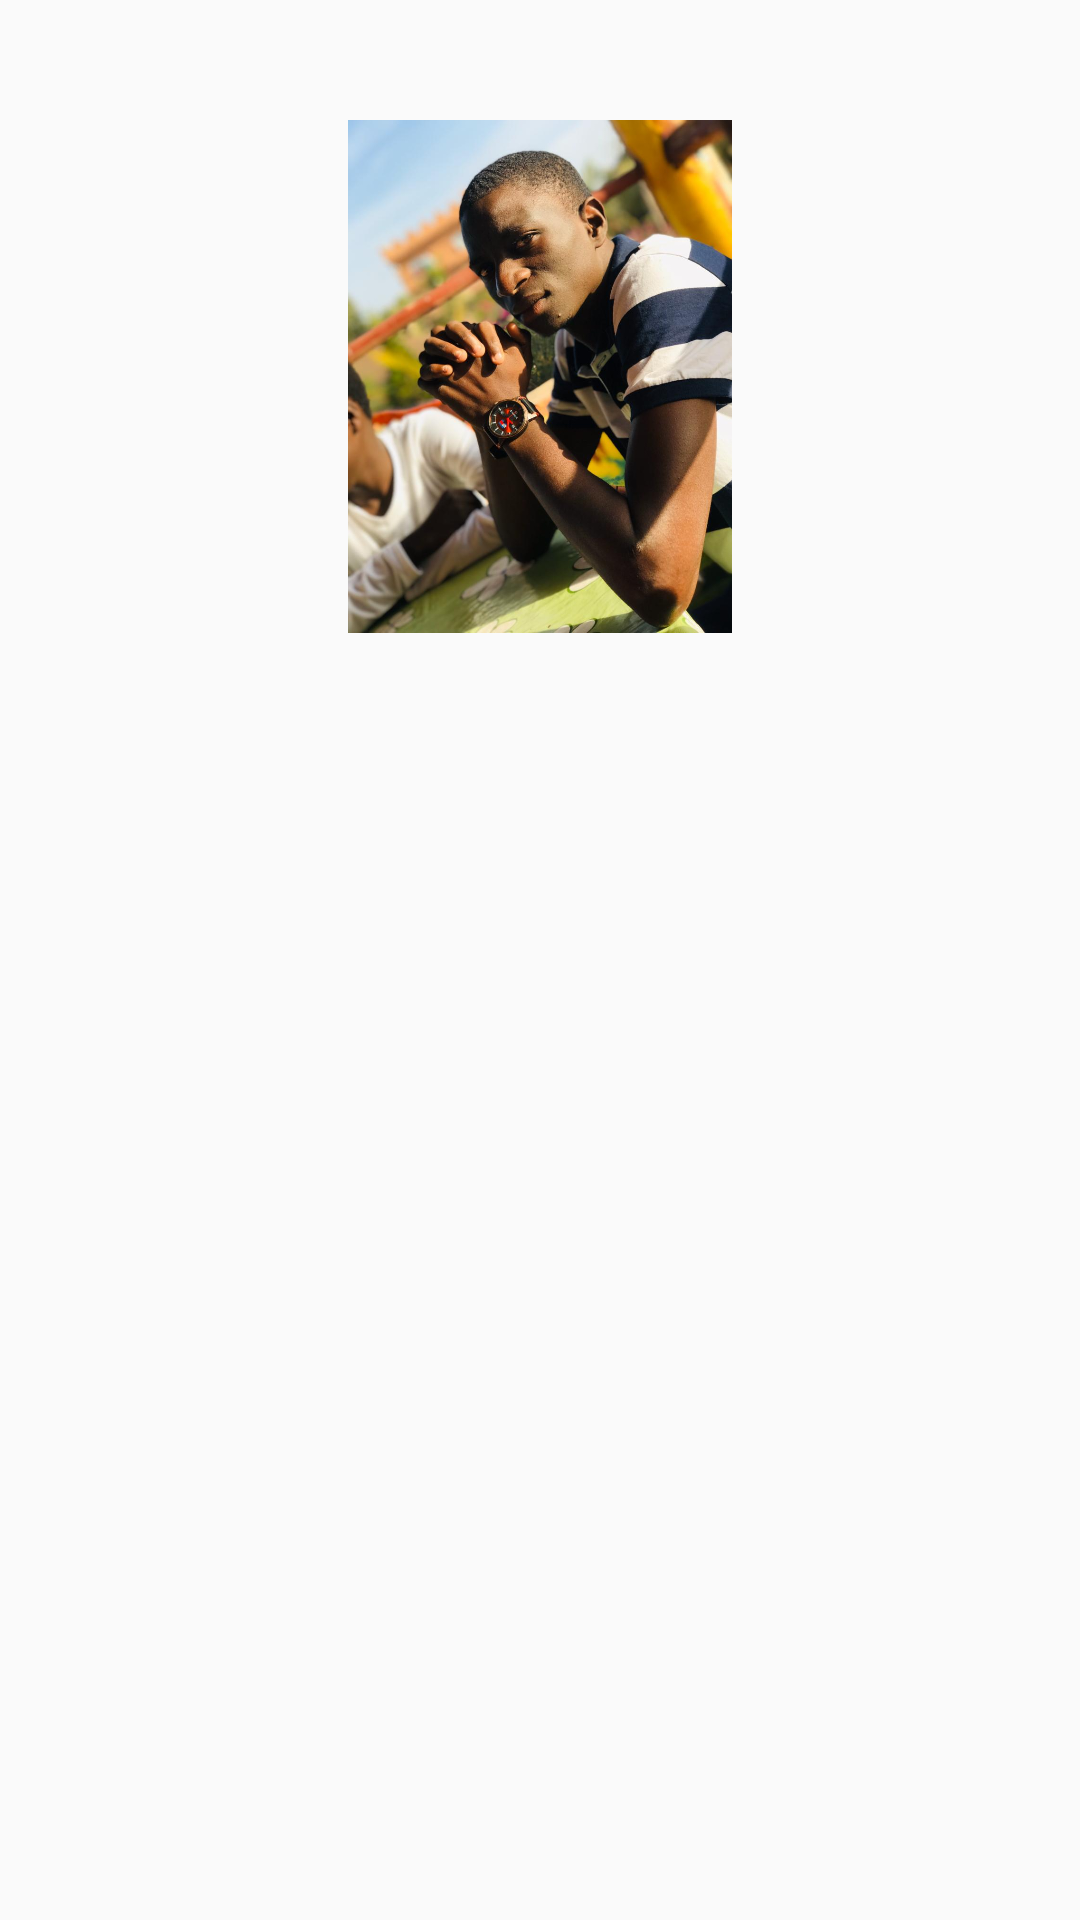

Here is an Android app screen rendered from its layout file. Give the layout XML and the strings, colors and styles it references.
<!-- AndroidManifest.xml: application theme AppTheme -->
<!-- res/layout/fragment_dashboard.xml -->
<?xml version="1.0" encoding="utf-8"?>
<LinearLayout xmlns:android="http://schemas.android.com/apk/res/android"
    xmlns:app="http://schemas.android.com/apk/res-auto"
    xmlns:tools="http://schemas.android.com/tools"
    android:layout_width="match_parent"
    android:layout_height="match_parent"
    tools:context=".ui.dashboard.DashboardFragment">


    <LinearLayout
        android:layout_width="match_parent"
        android:layout_height="match_parent"
        android:orientation="vertical"
        android:layout_margin="10dp">

        <ImageView
            android:id="@+id/imageView3"
            android:layout_width="152dp"
            android:layout_height="171dp"
            android:layout_gravity="center"
            android:layout_marginTop="30dp"
            android:src="@drawable/ba" />

        <TextView
            android:id="@+id/text_dashboard"
            android:layout_width="match_parent"
            android:layout_height="wrap_content"
            android:layout_marginStart="8dp"
            android:layout_marginTop="8dp"
            android:layout_marginEnd="8dp"
            android:gravity="center"
            android:textColor="@color/whiteTextColor"
            android:textAlignment="center"
            android:textSize="20sp"
            app:layout_constraintBottom_toBottomOf="parent"
            app:layout_constraintEnd_toEndOf="parent"
            app:layout_constraintStart_toStartOf="parent"
            app:layout_constraintTop_toTopOf="parent" />


    </LinearLayout>
</LinearLayout>
<!-- resources referenced by this layout -->
<resources>
  <!-- drawable ba: jpg bitmap (drawable, 91924 bytes) -->
  <style name="AppTheme" parent="Theme.AppCompat.Light.DarkActionBar">
          <item name="colorPrimary">@color/colorPrimary</item>
          <item name="colorPrimaryDark">@color/colorPrimaryDark</item>
          <item name="colorAccent">@color/colorAccent</item>
      </style>
  <!-- not gathered from this repository: default colours our renderer supplied (Android Studio template values) -->
  <color name="colorPrimary">#FF6200EE</color>
  <color name="colorPrimaryDark">#FF3700B3</color>
  <color name="colorAccent">#FF03DAC5</color>
</resources>
